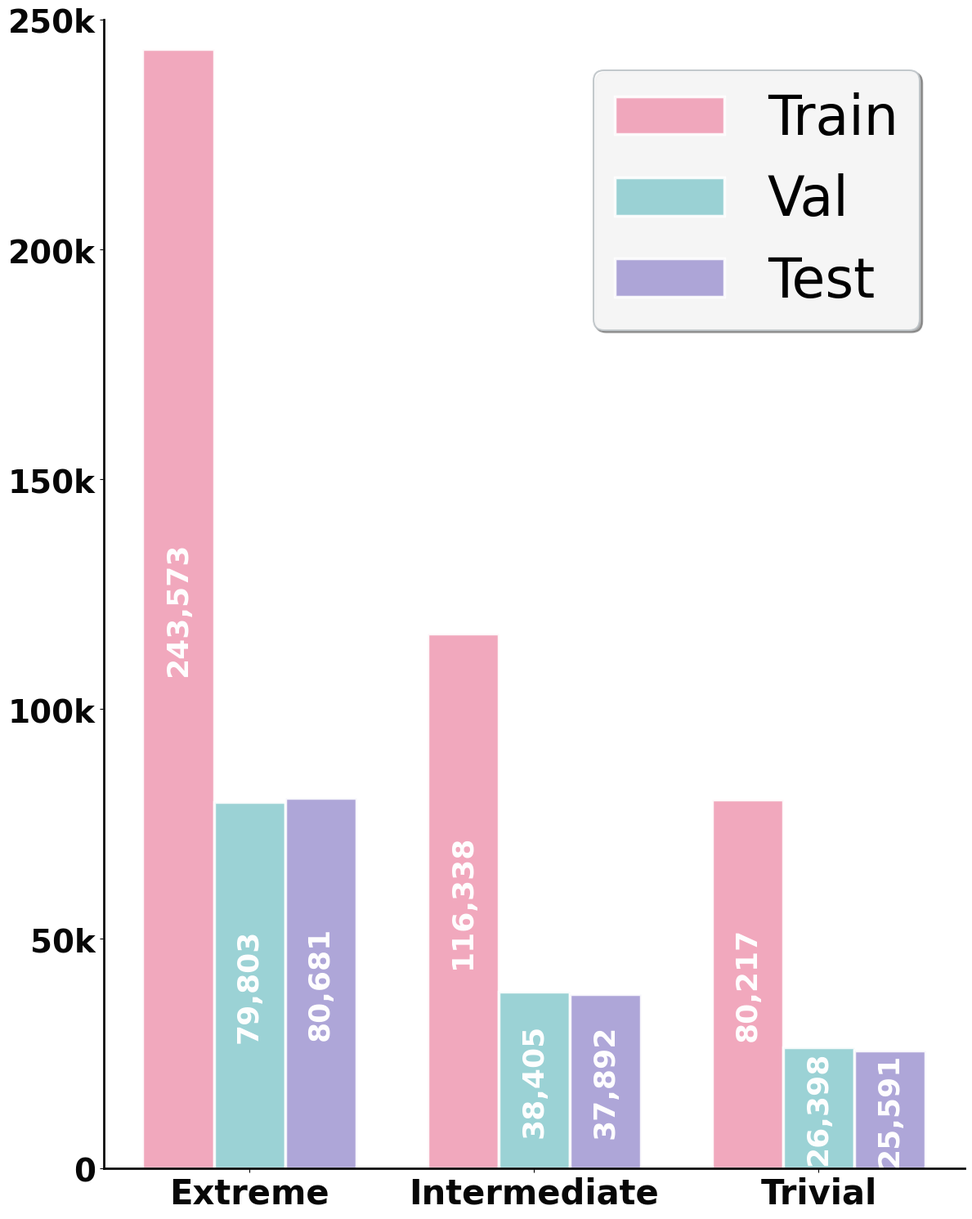

The matplotlib source for this figure: (Note: this script raises an exception after producing the figure.)

# # 数据集分布柱状图 - 美化版本

# import matplotlib.pyplot as plt
# import numpy as np
# from matplotlib.patches import Rectangle
# import matplotlib.patches as mpatches

# # 设置样式 - 不使用网格样式
# plt.rcParams['axes.linewidth'] = 2
# plt.rcParams['font.family'] = 'DejaVu Sans'
# plt.rcParams['axes.grid'] = False  # 确保不显示网格

# # # 优化的配色方案 - 更加和谐的颜色
# # color1 = '#FF6B9D'  # 粉色系
# # color2 = '#4ECDC4'  # 青色系  
# # color3 = '#A8E6CF'  # 绿色系

# color1 = '#F09FB6'
# color2 = '#90CDD1'
# color3 = '#A59CD4'



# # 数据
# x_values = ["Extreme", "Intermediate", "Trivial"]
# y1 = [243573, 116338, 80217]
# y2 = [79803, 38405, 26398]
# y3 = [80681, 37892, 25591]

# # 计算柱状图宽度和x轴位置
# bar_width = 0.25
# x_ticks = np.arange(len(x_values))

# # 设置图形的大小
# fig, ax = plt.subplots(figsize=(12, 12), dpi=500)

# # 绘制柱状图 - 添加透明度和渐变效果
# bars1 = ax.bar(x_ticks - bar_width, y1, bar_width, 
#                label='Train', color=color1, alpha=0.9,
#                edgecolor='white', linewidth=2.5,
#                capsize=5)

# bars2 = ax.bar(x_ticks, y2, bar_width, 
#                label='Dev', color=color2, alpha=0.9,
#                edgecolor='white', linewidth=2.5,
#                capsize=5)

# bars3 = ax.bar(x_ticks + bar_width, y3, bar_width, 
#                label='Test', color=color3, alpha=0.9,
#                edgecolor='white', linewidth=2.5,
#                capsize=5)

# # 添加柱子中间的数值标签（竖排）
# def add_value_labels(bars, values):
#     for bar, value in zip(bars, values):
#         height = bar.get_height()
#         ax.text(bar.get_x() + bar.get_width()/2., height/2,
#                 f'{value:,}',  # 添加千位分隔符
#                 ha='center', va='center', fontsize=17, fontweight='bold',
#                 color='white', rotation=90)

# add_value_labels(bars1, y1)
# add_value_labels(bars2, y2)
# add_value_labels(bars3, y3)

# # 设置坐标轴样式 - 放大字号并加粗
# ax.tick_params(axis='y', labelsize=28, colors='#070707')
# ax.tick_params(axis='x', labelsize=30, colors="#070707")

# # 设置Y轴标签为粗体，并添加千位分隔符
# ax.yaxis.set_major_formatter(plt.FuncFormatter(lambda x, p: f'{int(x):,}'))
# for label in ax.get_yticklabels():
#     label.set_fontweight('bold')

# ax.set_xticks(x_ticks)
# ax.set_xticklabels(x_values, fontweight='bold')

# # # 创建更美观的图例
# legend = ax.legend(fontsize=25, frameon=True, fancybox=True, 
#                    shadow=True, framealpha=0.9,
#                    loc='upper right', bbox_to_anchor=(0.98, 0.98))
# # legend.get_frame().set_facecolor('#F8F9FA')
# legend.get_frame().set_edgecolor('#BDC3C7')
# legend.get_frame().set_linewidth(1.5)

# # 设置干净的背景
# ax.set_facecolor('white')
# fig.patch.set_facecolor('white')

# # 添加标题（可选）
# # ax.set_title('Dataset Distribution', fontsize=18, fontweight='bold', 
# #              color='#2C3E50', pad=20)

# # 设置Y轴范围，留出更多空间给标签
# max_value = max(max(y1), max(y2), max(y3))
# ax.set_ylim(0, max_value * 1.15)

# # 移除顶部和右侧的边框
# ax.spines['top'].set_visible(False)
# ax.spines['right'].set_visible(False)
# ax.spines['left'].set_color("#0C0C0C")
# ax.spines['bottom'].set_color('#0C0C0C')

# # 调整布局
# plt.tight_layout()

# # 保存图形
# plt.savefig('data/tools/paper_view_tools/AAAI2026/dateset/bar_ablation_enhanced.png', 
#             dpi=500, bbox_inches='tight', facecolor='white', edgecolor='none')
# plt.savefig('data/tools/paper_view_tools/AAAI2026/dateset/ablation_2_bar_enhanced.pdf', 
#             format='pdf', bbox_inches='tight', facecolor='white', edgecolor='none')

# plt.show()

# # 如果你想要更加简洁的版本（没有数值标签），可以使用下面的代码：
# """
# # 简洁版本 - 不显示数值标签
# fig2, ax2 = plt.subplots(figsize=(8, 6), dpi=300)

# bars1 = ax2.bar(x_ticks - bar_width, y1, bar_width, 
#                 label='Train', color=color1, alpha=0.8,
#                 edgecolor='white', linewidth=2)

# bars2 = ax2.bar(x_ticks, y2, bar_width, 
#                 label='Dev', color=color2, alpha=0.8,
#                 edgecolor='white', linewidth=2)

# bars3 = ax2.bar(x_ticks + bar_width, y3, bar_width, 
#                 label='Test', color=color3, alpha=0.8,
#                 edgecolor='white', linewidth=2)

# ax2.set_xticks(x_ticks)
# ax2.set_xticklabels(x_values, fontsize=14, fontweight='bold')
# ax2.tick_params(axis='y', labelsize=12)
# ax2.legend(fontsize=12, frameon=True, fancybox=True, shadow=True)
# ax2.grid(True, alpha=0.3)
# ax2.set_facecolor('#FAFBFC')

# plt.tight_layout()
# plt.show()
# """






# 数据集分布柱状图 - 优化版本

import matplotlib.pyplot as plt
import numpy as np
from matplotlib.patches import Rectangle
import matplotlib.patches as mpatches

# 设置样式 - 不使用网格样式
plt.rcParams['axes.linewidth'] = 2
plt.rcParams['font.family'] = 'DejaVu Sans'
plt.rcParams['axes.grid'] = False  # 确保不显示网格

color1 = '#F09FB6'
color2 = '#90CDD1'
color3 = '#A59CD4'

# 数据
x_values = ["Extreme", "Intermediate", "Trivial"]
y1 = [243573, 116338, 80217]
y2 = [79803, 38405, 26398]
y3 = [80681, 37892, 25591]

# 计算柱状图宽度和x轴位置
bar_width = 0.25
x_ticks = np.arange(len(x_values))

# 设置图形的大小
fig, ax = plt.subplots(figsize=(12, 15), dpi=500)

# 绘制柱状图 - 添加透明度和渐变效果
bars1 = ax.bar(x_ticks - bar_width, y1, bar_width, 
               label='Train', color=color1, alpha=0.9,
               edgecolor='white', linewidth=2.5,
               capsize=5)

bars2 = ax.bar(x_ticks, y2, bar_width, 
               label='Val', color=color2, alpha=0.9,
               edgecolor='white', linewidth=2.5,
               capsize=5)

bars3 = ax.bar(x_ticks + bar_width, y3, bar_width, 
               label='Test', color=color3, alpha=0.9,
               edgecolor='white', linewidth=2.5,
               capsize=5)

# 添加柱子中间的数值标签（竖排）- 增大字体，显示完整数字
def add_value_labels(bars, values):
    for bar, value in zip(bars, values):
        height = bar.get_height()
        ax.text(bar.get_x() + bar.get_width()/2., height/2,
                f'{value:,}',  # 显示完整数字，添加千位分隔符
                ha='center', va='center', fontsize=26, 
                fontweight='bold',  # 从17增加到22
                color='white', rotation=90)

add_value_labels(bars1, y1)
add_value_labels(bars2, y2)
add_value_labels(bars3, y3)

# 自定义Y轴格式化函数
def format_y_axis(value, tick_number):
    """格式化Y轴刻度标签为k格式"""
    if value >= 1000000:
        return f'{value/1000000:.1f}M'
    elif value >= 1000:
        return f'{value/1000:.0f}k'
    else:
        return f'{int(value)}'

# 设置坐标轴样式 - 放大字号并加粗
ax.tick_params(axis='y', labelsize=28, colors='#070707')
ax.tick_params(axis='x', labelsize=30, colors="#070707")

# 设置Y轴标签格式化为k格式
ax.yaxis.set_major_formatter(plt.FuncFormatter(format_y_axis))
for label in ax.get_yticklabels():
    label.set_fontweight('bold')

ax.set_xticks(x_ticks)
ax.set_xticklabels(x_values, fontweight='bold')

# 创建更大的图例 - 增大字体
legend = ax.legend(fontsize=48, frameon=True, fancybox=True,  # 从25增加到32
                   shadow=True, framealpha=0.9,
                   loc='upper right', bbox_to_anchor=(0.98, 0.98))
legend.get_frame().set_edgecolor('#BDC3C7')
legend.get_frame().set_linewidth(1.5)

# 设置干净的背景
ax.set_facecolor('white')
fig.patch.set_facecolor('white')

# 设置Y轴范围，最大值设置为250k
ax.set_ylim(0, 250000)  # 250k = 250000

# 移除顶部和右侧的边框
ax.spines['top'].set_visible(False)
ax.spines['right'].set_visible(False)
ax.spines['left'].set_color("#0C0C0C")
ax.spines['bottom'].set_color('#0C0C0C')

# 调整布局
plt.tight_layout()

# 保存图形
plt.savefig('data/tools/paper_view_tools/AAAI2026/dateset/bar_ablation_optimized.png', 
            dpi=500, bbox_inches='tight', facecolor='white', edgecolor='none')
plt.savefig('data/tools/paper_view_tools/AAAI2026/dateset/ablation_2_bar_optimized.pdf', 
            format='pdf', bbox_inches='tight', facecolor='white', edgecolor='none')

plt.show()
